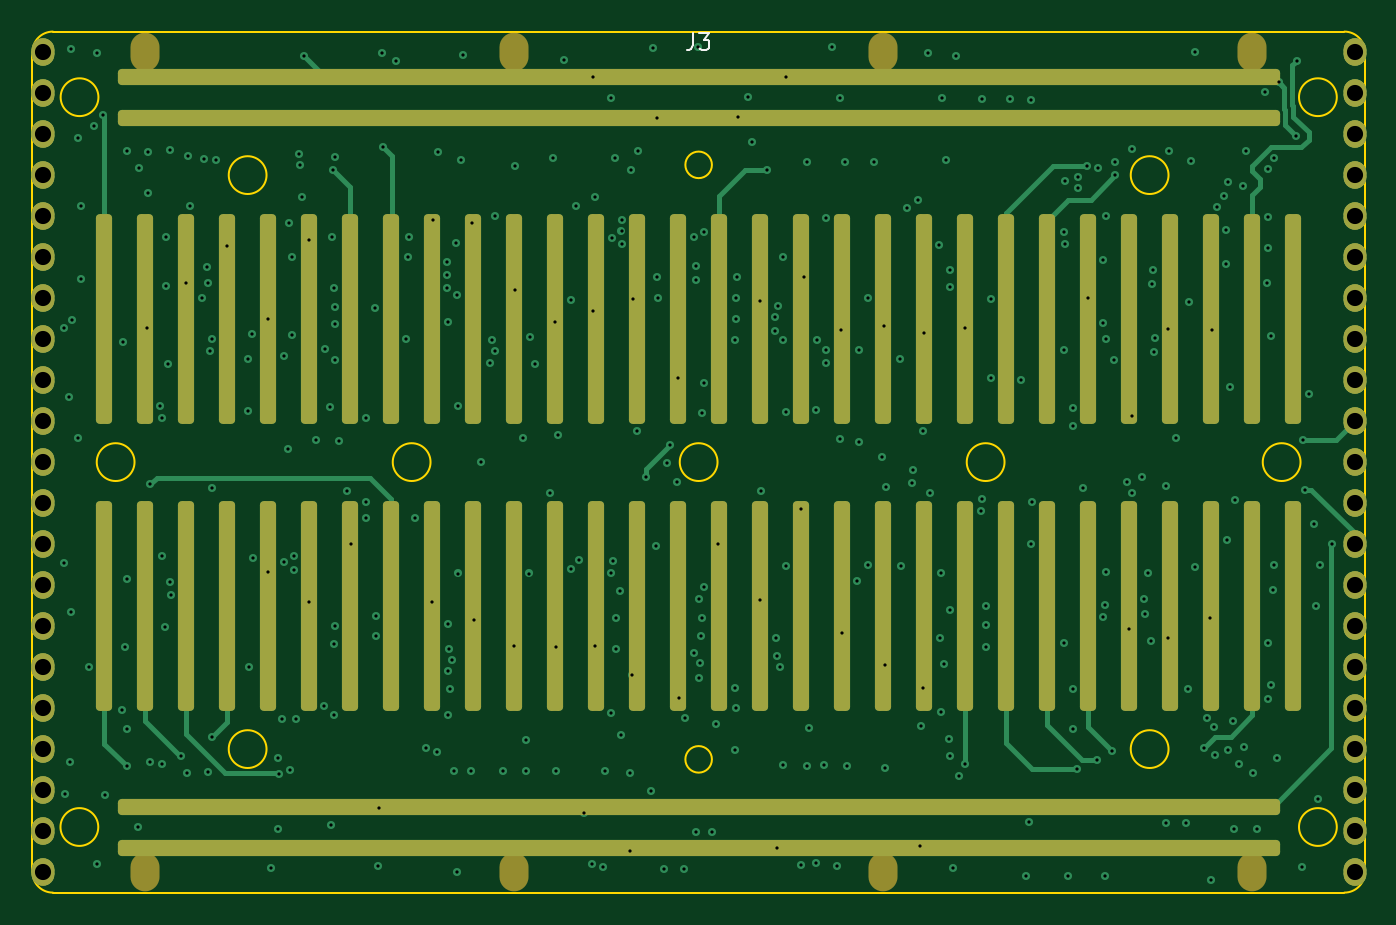
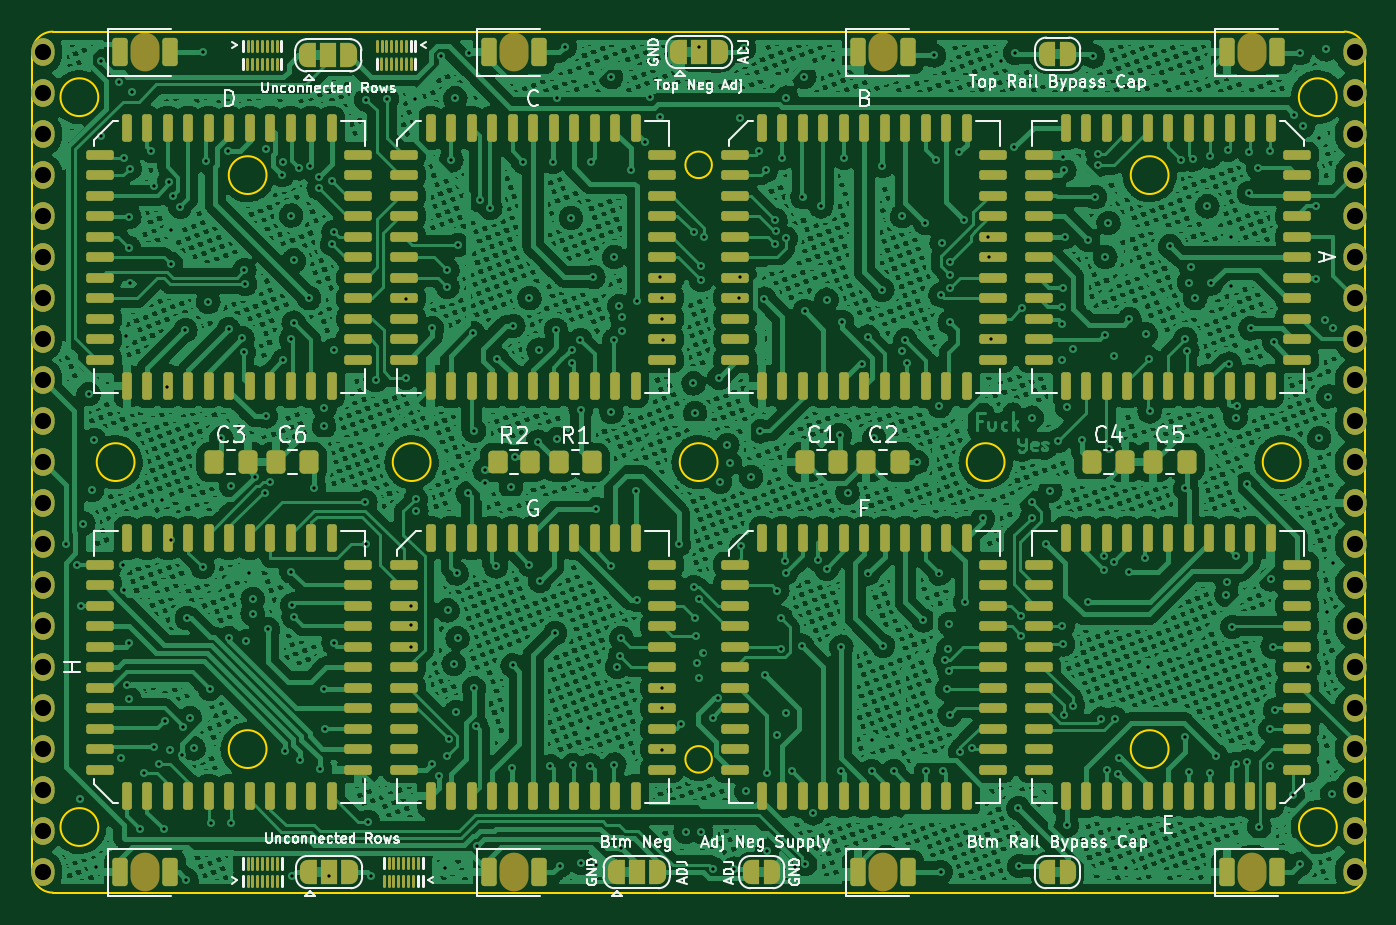
Circuit board: 10 layer files. Board 82.5 x 53.3 mm.
- bottom_copper: MTMatrixV3-B_Cu.gbl (1418284 bytes)
- bottom_mask: MTMatrixV3-B_Mask.gbs (19742 bytes)
- paste: MTMatrixV3-B_Paste.gbp (12735 bytes)
- bottom_silk: MTMatrixV3-B_Silkscreen.gbo (51407 bytes)
- outline: MTMatrixV3-Edge_Cuts.gm1 (2271 bytes)
- top_copper: MTMatrixV3-F_Cu.gtl (33043 bytes)
- top_mask: MTMatrixV3-F_Mask.gts (4601 bytes)
- paste: MTMatrixV3-F_Paste.gtp (2910 bytes)
- top_silk: MTMatrixV3-F_Silkscreen.gto (1835 bytes)
- drill: MTMatrixV3-PTH.drl (6831 bytes)

=== bottom_copper: MTMatrixV3-B_Cu.gbl (1418284 bytes, source omitted) ===
=== bottom_mask: MTMatrixV3-B_Mask.gbs (19742 bytes, source omitted) ===
=== paste: MTMatrixV3-B_Paste.gbp (12735 bytes, source omitted) ===
=== bottom_silk: MTMatrixV3-B_Silkscreen.gbo (51407 bytes, source omitted) ===
=== outline: MTMatrixV3-Edge_Cuts.gm1 ===
G04 #@! TF.GenerationSoftware,KiCad,Pcbnew,(6.0.6-0)*
G04 #@! TF.CreationDate,2022-07-22T11:03:06-07:00*
G04 #@! TF.ProjectId,MTMatrixV3,4d544d61-7472-4697-9856-332e6b696361,rev?*
G04 #@! TF.SameCoordinates,Original*
G04 #@! TF.FileFunction,Profile,NP*
%FSLAX46Y46*%
G04 Gerber Fmt 4.6, Leading zero omitted, Abs format (unit mm)*
G04 Created by KiCad (PCBNEW (6.0.6-0)) date 2022-07-22 11:03:06*
%MOMM*%
%LPD*%
G01*
G04 APERTURE LIST*
G04 #@! TA.AperFunction,Profile*
%ADD10C,0.100000*%
G04 #@! TD*
G04 #@! TA.AperFunction,Profile*
%ADD11C,0.120000*%
G04 #@! TD*
G04 APERTURE END LIST*
D10*
X206375000Y-30480000D02*
G75*
G03*
X205105000Y-29210000I-1270000J0D01*
G01*
X206375000Y-81280000D02*
X206375000Y-30480000D01*
X205105000Y-82550000D02*
G75*
G03*
X206375000Y-81280000I0J1270000D01*
G01*
X123825000Y-81280000D02*
G75*
G03*
X125095000Y-82550000I1270000J0D01*
G01*
X125095000Y-82550000D02*
X205105000Y-82550000D01*
X205105000Y-29210000D02*
X125095000Y-29210000D01*
X123825000Y-30480000D02*
X123825000Y-81280000D01*
X125095000Y-29210000D02*
G75*
G03*
X123825000Y-30480000I0J-1270000D01*
G01*
D11*
G04 #@! TO.C,J3*
X194210711Y-38100000D02*
G75*
G03*
X194210711Y-38100000I-1170711J0D01*
G01*
X194210711Y-73660000D02*
G75*
G03*
X194210711Y-73660000I-1170711J0D01*
G01*
X165922662Y-37465000D02*
G75*
G03*
X165922662Y-37465000I-822662J0D01*
G01*
X202388303Y-55880000D02*
G75*
G03*
X202388303Y-55880000I-1170711J0D01*
G01*
X165922662Y-74295000D02*
G75*
G03*
X165922662Y-74295000I-822662J0D01*
G01*
X148490711Y-55880000D02*
G75*
G03*
X148490711Y-55880000I-1170711J0D01*
G01*
X204634711Y-78486000D02*
G75*
G03*
X204634711Y-78486000I-1170711J0D01*
G01*
X127916711Y-33274000D02*
G75*
G03*
X127916711Y-33274000I-1170711J0D01*
G01*
X138330711Y-73660000D02*
G75*
G03*
X138330711Y-73660000I-1170711J0D01*
G01*
X138330711Y-38100000D02*
G75*
G03*
X138330711Y-38100000I-1170711J0D01*
G01*
X130153111Y-55880000D02*
G75*
G03*
X130153111Y-55880000I-1170711J0D01*
G01*
X127906711Y-78486000D02*
G75*
G03*
X127906711Y-78486000I-1170711J0D01*
G01*
X184050711Y-55880000D02*
G75*
G03*
X184050711Y-55880000I-1170711J0D01*
G01*
X204634711Y-33274000D02*
G75*
G03*
X204634711Y-33274000I-1170711J0D01*
G01*
X166270711Y-55880000D02*
G75*
G03*
X166270711Y-55880000I-1170711J0D01*
G01*
G04 #@! TD*
M02*

=== top_copper: MTMatrixV3-F_Cu.gtl (33043 bytes, source omitted) ===
=== top_mask: MTMatrixV3-F_Mask.gts ===
G04 #@! TF.GenerationSoftware,KiCad,Pcbnew,(6.0.6-0)*
G04 #@! TF.CreationDate,2022-07-22T11:03:06-07:00*
G04 #@! TF.ProjectId,MTMatrixV3,4d544d61-7472-4697-9856-332e6b696361,rev?*
G04 #@! TF.SameCoordinates,Original*
G04 #@! TF.FileFunction,Soldermask,Top*
G04 #@! TF.FilePolarity,Negative*
%FSLAX46Y46*%
G04 Gerber Fmt 4.6, Leading zero omitted, Abs format (unit mm)*
G04 Created by KiCad (PCBNEW (6.0.6-0)) date 2022-07-22 11:03:06*
%MOMM*%
%LPD*%
G01*
G04 APERTURE LIST*
G04 Aperture macros list*
%AMRoundRect*
0 Rectangle with rounded corners*
0 $1 Rounding radius*
0 $2 $3 $4 $5 $6 $7 $8 $9 X,Y pos of 4 corners*
0 Add a 4 corners polygon primitive as box body*
4,1,4,$2,$3,$4,$5,$6,$7,$8,$9,$2,$3,0*
0 Add four circle primitives for the rounded corners*
1,1,$1+$1,$2,$3*
1,1,$1+$1,$4,$5*
1,1,$1+$1,$6,$7*
1,1,$1+$1,$8,$9*
0 Add four rect primitives between the rounded corners*
20,1,$1+$1,$2,$3,$4,$5,0*
20,1,$1+$1,$4,$5,$6,$7,0*
20,1,$1+$1,$6,$7,$8,$9,0*
20,1,$1+$1,$8,$9,$2,$3,0*%
G04 Aperture macros list end*
%ADD10RoundRect,0.700000X0.000000X-0.150000X0.000000X-0.150000X0.000000X0.150000X0.000000X0.150000X0*%
%ADD11RoundRect,0.250000X-35.750000X-0.250000X35.750000X-0.250000X35.750000X0.250000X-35.750000X0.250000X0*%
%ADD12RoundRect,0.250000X0.250000X-6.250000X0.250000X6.250000X-0.250000X6.250000X-0.250000X-6.250000X0*%
%ADD13O,1.800000X2.400000*%
G04 APERTURE END LIST*
D10*
G04 #@! TO.C,J1*
X124460000Y-30480000D03*
X124460000Y-33020000D03*
X124460000Y-35560000D03*
X124460000Y-38100000D03*
X124460000Y-40640000D03*
X124460000Y-43180000D03*
X124460000Y-45720000D03*
X124460000Y-48260000D03*
X124460000Y-50800000D03*
X124460000Y-53340000D03*
X124460000Y-55880000D03*
X124460000Y-58420000D03*
X124460000Y-60960000D03*
X124460000Y-63500000D03*
X124460000Y-66040000D03*
X124460000Y-68580000D03*
X124460000Y-71120000D03*
X124460000Y-73660000D03*
X124460000Y-76200000D03*
X124460000Y-78740000D03*
X124460000Y-81280000D03*
G04 #@! TD*
D11*
G04 #@! TO.C,J3*
X165100000Y-34544000D03*
D12*
X128270000Y-46990000D03*
X130810000Y-46990000D03*
X133350000Y-46990000D03*
X135890000Y-46990000D03*
X138430000Y-46990000D03*
X140970000Y-46990000D03*
X143510000Y-46990000D03*
X146050000Y-46990000D03*
X148590000Y-46990000D03*
X151130000Y-46990000D03*
X153670000Y-46990000D03*
X156210000Y-46990000D03*
X158750000Y-46990000D03*
X161290000Y-46990000D03*
X163830000Y-46990000D03*
X166370000Y-46990000D03*
X168910000Y-46990000D03*
X171450000Y-46990000D03*
X173990000Y-46990000D03*
X176530000Y-46990000D03*
X179070000Y-46990000D03*
X181610000Y-46990000D03*
X184150000Y-46990000D03*
X186690000Y-46990000D03*
X189230000Y-46990000D03*
X191770000Y-46990000D03*
X194310000Y-46990000D03*
X196850000Y-46990000D03*
X199390000Y-46990000D03*
X201930000Y-46990000D03*
D11*
X165100000Y-32004000D03*
X165100000Y-79756000D03*
D12*
X128270000Y-64770000D03*
X130810000Y-64770000D03*
X133350000Y-64770000D03*
X135890000Y-64770000D03*
X138430000Y-64770000D03*
X140970000Y-64770000D03*
X143510000Y-64770000D03*
X146050000Y-64770000D03*
X148590000Y-64770000D03*
X151130000Y-64770000D03*
X153670000Y-64770000D03*
X156210000Y-64770000D03*
X158750000Y-64770000D03*
X161290000Y-64770000D03*
X163830000Y-64770000D03*
X166370000Y-64770000D03*
X168910000Y-64770000D03*
X171450000Y-64770000D03*
X173990000Y-64770000D03*
X176530000Y-64770000D03*
X179070000Y-64770000D03*
X181610000Y-64770000D03*
X184150000Y-64770000D03*
X186690000Y-64770000D03*
X189230000Y-64770000D03*
X191770000Y-64770000D03*
X194310000Y-64770000D03*
X196850000Y-64770000D03*
X199390000Y-64770000D03*
X201930000Y-64770000D03*
D11*
X165100000Y-77216000D03*
G04 #@! TD*
D10*
G04 #@! TO.C,J2*
X205740000Y-30480000D03*
X205740000Y-33020000D03*
X205740000Y-35560000D03*
X205740000Y-38100000D03*
X205740000Y-40640000D03*
X205740000Y-43180000D03*
X205740000Y-45720000D03*
X205740000Y-48260000D03*
X205740000Y-50800000D03*
X205740000Y-53340000D03*
X205740000Y-55880000D03*
X205740000Y-58420000D03*
X205740000Y-60960000D03*
X205740000Y-63500000D03*
X205740000Y-66040000D03*
X205740000Y-68580000D03*
X205740000Y-71120000D03*
X205740000Y-73660000D03*
X205740000Y-76200000D03*
X205740000Y-78740000D03*
X205740000Y-81280000D03*
G04 #@! TD*
D13*
G04 #@! TO.C,D7*
X153670000Y-81280000D03*
G04 #@! TD*
G04 #@! TO.C,D6*
X176530000Y-81280000D03*
G04 #@! TD*
G04 #@! TO.C,D2*
X176530000Y-30480000D03*
G04 #@! TD*
G04 #@! TO.C,D4*
X130810000Y-30480000D03*
G04 #@! TD*
G04 #@! TO.C,D8*
X130810000Y-81280000D03*
G04 #@! TD*
G04 #@! TO.C,D3*
X153670000Y-30480000D03*
G04 #@! TD*
G04 #@! TO.C,D5*
X199390000Y-81280000D03*
G04 #@! TD*
G04 #@! TO.C,D1*
X199390000Y-30480000D03*
G04 #@! TD*
M02*

=== paste: MTMatrixV3-F_Paste.gtp (2910 bytes, source withheld) ===
=== top_silk: MTMatrixV3-F_Silkscreen.gto ===
G04 #@! TF.GenerationSoftware,KiCad,Pcbnew,(6.0.6-0)*
G04 #@! TF.CreationDate,2022-07-22T11:03:06-07:00*
G04 #@! TF.ProjectId,MTMatrixV3,4d544d61-7472-4697-9856-332e6b696361,rev?*
G04 #@! TF.SameCoordinates,Original*
G04 #@! TF.FileFunction,Legend,Top*
G04 #@! TF.FilePolarity,Positive*
%FSLAX46Y46*%
G04 Gerber Fmt 4.6, Leading zero omitted, Abs format (unit mm)*
G04 Created by KiCad (PCBNEW (6.0.6-0)) date 2022-07-22 11:03:06*
%MOMM*%
%LPD*%
G01*
G04 APERTURE LIST*
%ADD10C,0.150000*%
G04 APERTURE END LIST*
D10*
G04 #@! TO.C,J1*
X124231666Y-23687380D02*
X124231666Y-24401666D01*
X124184047Y-24544523D01*
X124088809Y-24639761D01*
X123945952Y-24687380D01*
X123850714Y-24687380D01*
X125231666Y-24687380D02*
X124660238Y-24687380D01*
X124945952Y-24687380D02*
X124945952Y-23687380D01*
X124850714Y-23830238D01*
X124755476Y-23925476D01*
X124660238Y-23973095D01*
G04 #@! TO.C,J3*
X164766666Y-29322380D02*
X164766666Y-30036666D01*
X164719047Y-30179523D01*
X164623809Y-30274761D01*
X164480952Y-30322380D01*
X164385714Y-30322380D01*
X165147619Y-29322380D02*
X165766666Y-29322380D01*
X165433333Y-29703333D01*
X165576190Y-29703333D01*
X165671428Y-29750952D01*
X165719047Y-29798571D01*
X165766666Y-29893809D01*
X165766666Y-30131904D01*
X165719047Y-30227142D01*
X165671428Y-30274761D01*
X165576190Y-30322380D01*
X165290476Y-30322380D01*
X165195238Y-30274761D01*
X165147619Y-30227142D01*
G04 #@! TO.C,J2*
X205511666Y-23687380D02*
X205511666Y-24401666D01*
X205464047Y-24544523D01*
X205368809Y-24639761D01*
X205225952Y-24687380D01*
X205130714Y-24687380D01*
X205940238Y-23782619D02*
X205987857Y-23735000D01*
X206083095Y-23687380D01*
X206321190Y-23687380D01*
X206416428Y-23735000D01*
X206464047Y-23782619D01*
X206511666Y-23877857D01*
X206511666Y-23973095D01*
X206464047Y-24115952D01*
X205892619Y-24687380D01*
X206511666Y-24687380D01*
G04 #@! TD*
M02*

=== drill: MTMatrixV3-PTH.drl (6831 bytes, source omitted) ===
